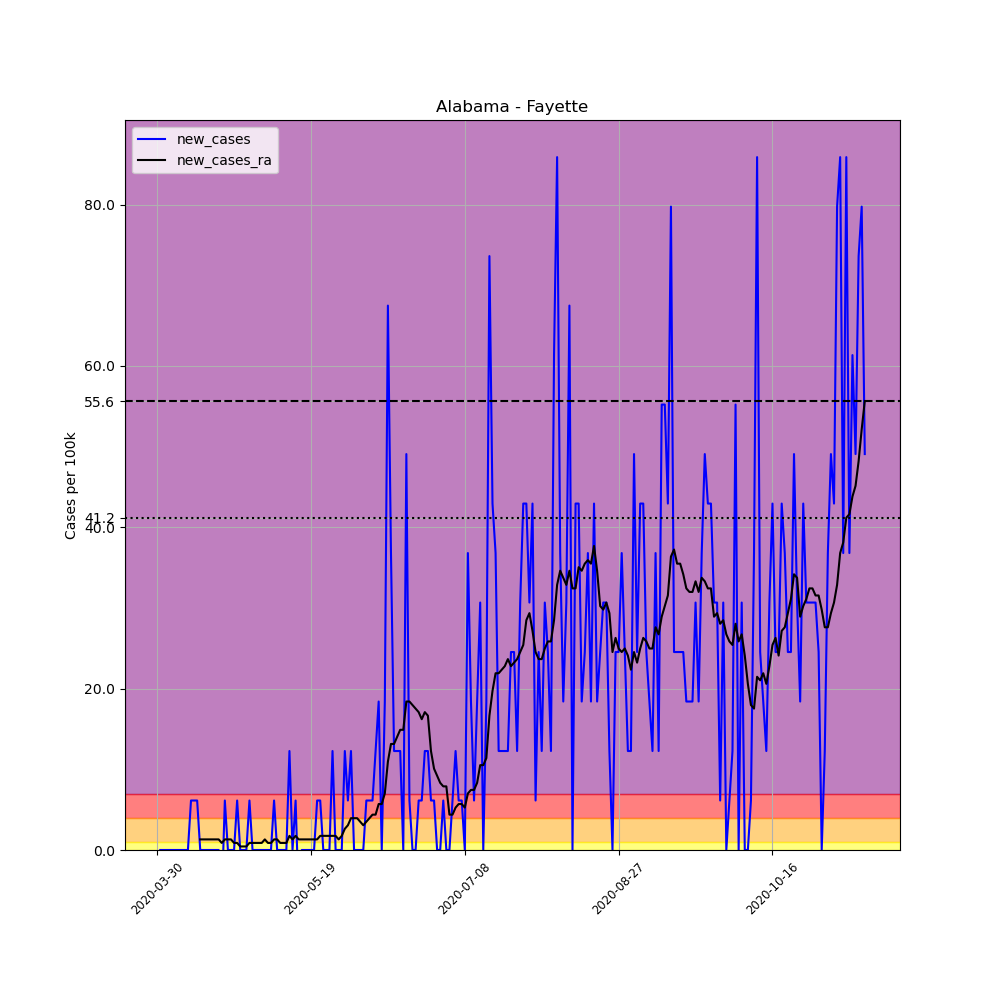

The table this chart was drawn from, first rows:
, date, county, state, fips, cases, deaths, COUNTY, STNAME, CTYNAME, POPESTIMATE2019, per_100k, new_cases, new_cases_ra
468395, 2020-03-30, Fayette, Alabama, 1057, 1, 0, 57, Alabama, Fayette, 16302, 6.134, , 
468396, 2020-03-31, Fayette, Alabama, 1057, 1, 0, 57, Alabama, Fayette, 16302, 6.134, 0.0, 
468397, 2020-04-01, Fayette, Alabama, 1057, 1, 0, 57, Alabama, Fayette, 16302, 6.134, 0.0, 
468398, 2020-04-02, Fayette, Alabama, 1057, 1, 0, 57, Alabama, Fayette, 16302, 6.134, 0.0, 
468399, 2020-04-03, Fayette, Alabama, 1057, 1, 0, 57, Alabama, Fayette, 16302, 6.134, 0.0, 
468400, 2020-04-04, Fayette, Alabama, 1057, 1, 0, 57, Alabama, Fayette, 16302, 6.134, 0.0, 
468401, 2020-04-05, Fayette, Alabama, 1057, 1, 0, 57, Alabama, Fayette, 16302, 6.134, 0.0, 
468402, 2020-04-06, Fayette, Alabama, 1057, 1, 0, 57, Alabama, Fayette, 16302, 6.134, 0.0, 
468403, 2020-04-07, Fayette, Alabama, 1057, 1, 0, 57, Alabama, Fayette, 16302, 6.134, 0.0, 
468404, 2020-04-08, Fayette, Alabama, 1057, 1, 0, 57, Alabama, Fayette, 16302, 6.134, 0.0, 
468405, 2020-04-09, Fayette, Alabama, 1057, 1, 0, 57, Alabama, Fayette, 16302, 6.134, 0.0, 
468406, 2020-04-10, Fayette, Alabama, 1057, 2, 0, 57, Alabama, Fayette, 16302, 12.27, 6.134, 
468407, 2020-04-11, Fayette, Alabama, 1057, 3, 0, 57, Alabama, Fayette, 16302, 18.4, 6.134, 
468408, 2020-04-12, Fayette, Alabama, 1057, 4, 0, 57, Alabama, Fayette, 16302, 24.54, 6.134, 
468409, 2020-04-13, Fayette, Alabama, 1057, 4, 0, 57, Alabama, Fayette, 16302, 24.54, 0.0, 1.314
468410, 2020-04-14, Fayette, Alabama, 1057, 4, 0, 57, Alabama, Fayette, 16302, 24.54, 0.0, 1.314
468411, 2020-04-15, Fayette, Alabama, 1057, 4, 0, 57, Alabama, Fayette, 16302, 24.54, 0.0, 1.314
468412, 2020-04-16, Fayette, Alabama, 1057, 4, 0, 57, Alabama, Fayette, 16302, 24.54, 0.0, 1.314
468413, 2020-04-17, Fayette, Alabama, 1057, 4, 0, 57, Alabama, Fayette, 16302, 24.54, 0.0, 1.314
468414, 2020-04-18, Fayette, Alabama, 1057, 4, 0, 57, Alabama, Fayette, 16302, 24.54, 0.0, 1.314
468415, 2020-04-19, Fayette, Alabama, 1057, 4, 0, 57, Alabama, Fayette, 16302, 24.54, 0.0, 1.314
468416, 2020-04-20, Fayette, Alabama, 1057, 3, 0, 57, Alabama, Fayette, 16302, 18.4, -6.134, 0.8763
468417, 2020-04-21, Fayette, Alabama, 1057, 4, 0, 57, Alabama, Fayette, 16302, 24.54, 6.134, 1.314
468418, 2020-04-22, Fayette, Alabama, 1057, 4, 0, 57, Alabama, Fayette, 16302, 24.54, 0.0, 1.314
468419, 2020-04-23, Fayette, Alabama, 1057, 4, 0, 57, Alabama, Fayette, 16302, 24.54, 0.0, 1.314
468420, 2020-04-24, Fayette, Alabama, 1057, 4, 0, 57, Alabama, Fayette, 16302, 24.54, 0.0, 0.8763
468421, 2020-04-25, Fayette, Alabama, 1057, 5, 0, 57, Alabama, Fayette, 16302, 30.67, 6.134, 0.8763
468422, 2020-04-26, Fayette, Alabama, 1057, 5, 0, 57, Alabama, Fayette, 16302, 30.67, 0.0, 0.4382
468423, 2020-04-27, Fayette, Alabama, 1057, 5, 0, 57, Alabama, Fayette, 16302, 30.67, 0.0, 0.4382
468424, 2020-04-28, Fayette, Alabama, 1057, 5, 0, 57, Alabama, Fayette, 16302, 30.67, 0.0, 0.4382
468425, 2020-04-29, Fayette, Alabama, 1057, 6, 0, 57, Alabama, Fayette, 16302, 36.81, 6.134, 0.8763
468426, 2020-04-30, Fayette, Alabama, 1057, 6, 0, 57, Alabama, Fayette, 16302, 36.81, 0.0, 0.8763
468427, 2020-05-01, Fayette, Alabama, 1057, 6, 0, 57, Alabama, Fayette, 16302, 36.81, 0.0, 0.8763
468428, 2020-05-02, Fayette, Alabama, 1057, 6, 0, 57, Alabama, Fayette, 16302, 36.81, 0.0, 0.8763
468429, 2020-05-03, Fayette, Alabama, 1057, 6, 0, 57, Alabama, Fayette, 16302, 36.81, 0.0, 0.8763
468430, 2020-05-04, Fayette, Alabama, 1057, 6, 0, 57, Alabama, Fayette, 16302, 36.81, 0.0, 1.314
468431, 2020-05-05, Fayette, Alabama, 1057, 6, 0, 57, Alabama, Fayette, 16302, 36.81, 0.0, 0.8763
468432, 2020-05-06, Fayette, Alabama, 1057, 6, 0, 57, Alabama, Fayette, 16302, 36.81, 0.0, 0.8763
468433, 2020-05-07, Fayette, Alabama, 1057, 7, 0, 57, Alabama, Fayette, 16302, 42.94, 6.134, 1.314
468434, 2020-05-08, Fayette, Alabama, 1057, 7, 0, 57, Alabama, Fayette, 16302, 42.94, 0.0, 1.314
468435, 2020-05-09, Fayette, Alabama, 1057, 7, 0, 57, Alabama, Fayette, 16302, 42.94, 0.0, 0.8763
468436, 2020-05-10, Fayette, Alabama, 1057, 7, 0, 57, Alabama, Fayette, 16302, 42.94, 0.0, 0.8763
468437, 2020-05-11, Fayette, Alabama, 1057, 7, 0, 57, Alabama, Fayette, 16302, 42.94, 0.0, 0.8763
468438, 2020-05-12, Fayette, Alabama, 1057, 9, 0, 57, Alabama, Fayette, 16302, 55.21, 12.27, 1.753
468439, 2020-05-13, Fayette, Alabama, 1057, 9, 0, 57, Alabama, Fayette, 16302, 55.21, 0.0, 1.314
468440, 2020-05-14, Fayette, Alabama, 1057, 10, 0, 57, Alabama, Fayette, 16302, 61.34, 6.134, 1.753
468441, 2020-05-15, Fayette, Alabama, 1057, 9, 0, 57, Alabama, Fayette, 16302, 55.21, -6.134, 1.314
468442, 2020-05-16, Fayette, Alabama, 1057, 9, 0, 57, Alabama, Fayette, 16302, 55.21, 0.0, 1.314
468443, 2020-05-17, Fayette, Alabama, 1057, 9, 0, 57, Alabama, Fayette, 16302, 55.21, 0.0, 1.314
468444, 2020-05-18, Fayette, Alabama, 1057, 9, 0, 57, Alabama, Fayette, 16302, 55.21, 0.0, 1.314
468445, 2020-05-19, Fayette, Alabama, 1057, 9, 0, 57, Alabama, Fayette, 16302, 55.21, 0.0, 1.314
468446, 2020-05-20, Fayette, Alabama, 1057, 9, 0, 57, Alabama, Fayette, 16302, 55.21, 0.0, 1.314
468447, 2020-05-21, Fayette, Alabama, 1057, 10, 0, 57, Alabama, Fayette, 16302, 61.34, 6.134, 1.314
468448, 2020-05-22, Fayette, Alabama, 1057, 11, 0, 57, Alabama, Fayette, 16302, 67.48, 6.134, 1.753
468449, 2020-05-23, Fayette, Alabama, 1057, 11, 0, 57, Alabama, Fayette, 16302, 67.48, 0.0, 1.753
468450, 2020-05-24, Fayette, Alabama, 1057, 11, 0, 57, Alabama, Fayette, 16302, 67.48, 0.0, 1.753
468451, 2020-05-25, Fayette, Alabama, 1057, 11, 0, 57, Alabama, Fayette, 16302, 67.48, 0.0, 1.753
468452, 2020-05-26, Fayette, Alabama, 1057, 13, 0, 57, Alabama, Fayette, 16302, 79.74, 12.27, 1.753
468453, 2020-05-27, Fayette, Alabama, 1057, 13, 0, 57, Alabama, Fayette, 16302, 79.74, 0.0, 1.753
468454, 2020-05-28, Fayette, Alabama, 1057, 13, 0, 57, Alabama, Fayette, 16302, 79.74, 0.0, 1.314
... 171 more rows
